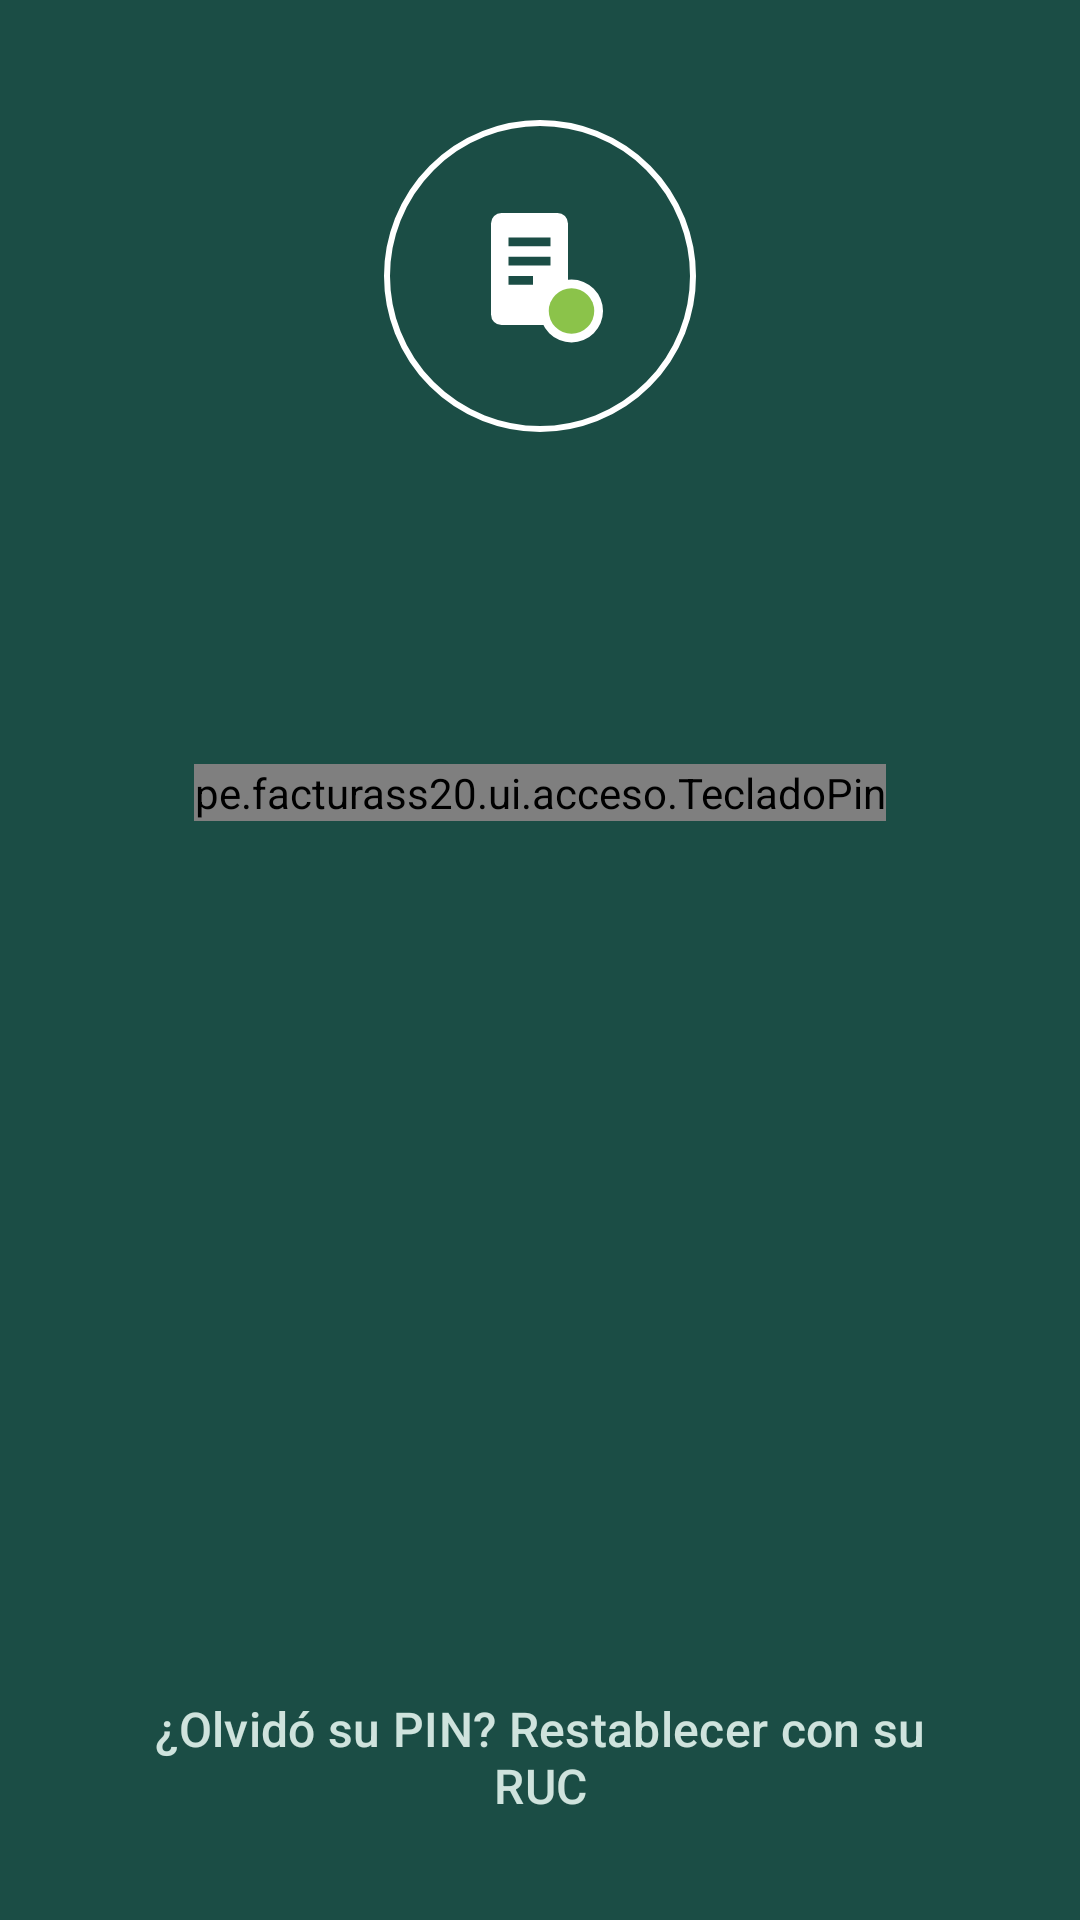

Produce the Android XML layout that renders to this screen, including the resource entries it uses.
<!-- AndroidManifest.xml: application theme Theme.FacturasS20 -->
<!-- res/layout/fragment_acceso.xml -->
<?xml version="1.0" encoding="utf-8"?>
<ScrollView
        xmlns:android="http://schemas.android.com/apk/res/android"
        xmlns:app="http://schemas.android.com/apk/res-auto"
        android:layout_width="match_parent"
        android:layout_height="match_parent"
        android:background="@color/color_primario"
        android:fillViewport="true">

    <LinearLayout
            android:layout_width="match_parent"
            android:layout_height="wrap_content"
            android:gravity="center_horizontal"
            android:orientation="vertical"
            android:paddingStart="@dimen/margen_amplio"
            android:paddingTop="40dp"
            android:paddingEnd="@dimen/margen_amplio"
            android:paddingBottom="24dp">

        <FrameLayout
                android:layout_width="@dimen/marca_diametro"
                android:layout_height="@dimen/marca_diametro"
                android:background="@drawable/fondo_circulo_borde_claro">

            <ImageView
                    android:layout_width="56dp"
                    android:layout_height="56dp"
                    android:layout_gravity="center"
                    android:importantForAccessibility="no"
                    android:src="@drawable/ic_marca"/>
        </FrameLayout>

        <TextView
                android:id="@+id/texto_saludo"
                android:layout_width="wrap_content"
                android:layout_height="wrap_content"
                android:layout_marginTop="20dp"
                android:gravity="center"
                android:textAppearance="@style/Texto.FacturasS20.TituloGrande"
                android:textColor="@color/color_superficie"
                android:accessibilityHeading="true"/>

        <TextView
                android:id="@+id/texto_instruccion"
                android:layout_width="wrap_content"
                android:layout_height="wrap_content"
                android:layout_marginTop="6dp"
                android:gravity="center"
                android:textAppearance="@style/Texto.FacturasS20.Dato"
                android:textColor="@color/color_texto_sobre_primario"/>

        <pe.facturass20.ui.acceso.TecladoPin
                android:id="@+id/teclado"
                android:layout_width="wrap_content"
                android:layout_height="wrap_content"
                android:layout_marginTop="28dp"
                app:sobreOscuro="true"/>

        <TextView
                android:id="@+id/texto_aviso"
                android:layout_width="wrap_content"
                android:layout_height="wrap_content"
                android:layout_marginTop="8dp"
                android:accessibilityLiveRegion="polite"
                android:gravity="center"
                android:minHeight="24dp"
                android:textAppearance="@style/Texto.FacturasS20.Dato"
                android:textColor="@color/color_alerta_sobre_primario"/>

        <Space
                android:layout_width="match_parent"
                android:layout_height="0dp"
                android:layout_weight="1"
                android:minHeight="16dp"/>

        <com.google.android.material.button.MaterialButton
                android:id="@+id/boton_huella"
                style="@style/Widget.FacturasS20.Boton.ContornoClaro"
                android:layout_width="match_parent"
                android:layout_height="wrap_content"
                android:layout_marginStart="32dp"
                android:layout_marginEnd="32dp"
                android:text="@string/p02_huella"
                android:visibility="gone"
                app:icon="@drawable/ic_huella"/>

        <com.google.android.material.button.MaterialButton
                android:id="@+id/boton_restablecer"
                style="@style/Widget.FacturasS20.Boton.Texto"
                android:layout_width="wrap_content"
                android:layout_height="wrap_content"
                android:layout_marginTop="8dp"
                android:text="@string/p02_olvido"
                android:textColor="@color/color_texto_sobre_primario"
                android:textStyle="normal"/>
    </LinearLayout>
</ScrollView>
<!-- resources referenced by this layout -->
<resources>
  <color name="color_alerta_sobre_primario">#FFCB52</color>
  <color name="color_primario">#1B4D45</color>
  <color name="color_superficie">#FFFFFF</color>
  <color name="color_texto_sobre_primario">#CFE3DD</color>
  <dimen name="marca_diametro">104dp</dimen>
  <dimen name="margen_amplio">24dp</dimen>
  <!-- drawable fondo_circulo_borde_claro (drawable) -->
  <shape xmlns:android="http://schemas.android.com/apk/res/android" android:shape="oval">
      <stroke android:width="2dp" android:color="@color/color_superficie"/>
  </shape>
  <string name="p02_huella">Ingresar con huella</string>
  <string name="p02_olvido">¿Olvidó su PIN? Restablecer con su RUC</string>
  <style name="Texto.FacturasS20.Dato" parent="TextAppearance.Material3.BodyLarge">
          <item name="android:textSize">@dimen/texto_dato</item>
          <item name="android:textColor">@color/color_texto</item>
      </style>
  <style name="Texto.FacturasS20.TituloGrande" parent="TextAppearance.Material3.HeadlineSmall">
          <item name="android:textSize">@dimen/texto_titulo_grande</item>
          <item name="android:textStyle">bold</item>
          <item name="android:textColor">@color/color_primario</item>
      </style>
  <style name="Theme.FacturasS20" parent="Base.Theme.FacturasS20" />
  <color name="color_acento">#8BC34A</color>
  <dimen name="texto_dato">16sp</dimen>
  <color name="color_texto">#1D2B28</color>
  <dimen name="texto_titulo_grande">26sp</dimen>
  <dimen name="boton_grande_alto">56dp</dimen>
  <color name="color_tecla_oscura_pulsada">#3A7A71</color>
  <style name="Forma.FacturasS20.Boton" parent="">
          <item name="cornerFamily">rounded</item>
          <item name="cornerSize">@dimen/radio_boton</item>
      </style>
  <dimen name="boton_alto">48dp</dimen>
  <dimen name="radio_boton">24dp</dimen>
  <color name="color_ok_claro">#E8F5E9</color>
  <color name="color_acento_oscuro">#5F8F2A</color>
  <color name="color_error">#C62828</color>
  <color name="color_error_claro">#FDECEA</color>
  <color name="color_texto2">#5E6E6A</color>
  <color name="color_borde">#DFE5E3</color>
  <color name="color_fondo">#F5F7F6</color>
  <style name="Forma.FacturasS20.Tarjeta" parent="">
          <item name="cornerFamily">rounded</item>
          <item name="cornerSize">@dimen/radio_tarjeta</item>
      </style>
  <style name="Widget.FacturasS20.Boton" parent="Widget.Material3.Button">
          <item name="android:minHeight">@dimen/boton_alto</item>
          <item name="android:textSize">@dimen/texto_dato</item>
          <item name="shapeAppearance">@style/Forma.FacturasS20.Boton</item>
      </style>
  <style name="Widget.FacturasS20.Tarjeta" parent="Widget.Material3.CardView.Outlined">
          <item name="cardBackgroundColor">@color/color_superficie</item>
          <item name="strokeColor">@color/color_borde</item>
          <item name="shapeAppearance">@style/Forma.FacturasS20.Tarjeta</item>
      </style>
  <style name="Widget.FacturasS20.Interruptor" parent="Widget.Material3.CompoundButton.MaterialSwitch">
          <item name="trackTint">@color/interruptor_pista</item>
          <item name="trackDecorationTint">@android:color/transparent</item>
          <item name="thumbTint">@color/color_superficie</item>
      </style>
  <dimen name="radio_tarjeta">14dp</dimen>
  <color name="color_ok">#2E7D32</color>
  <style name="ThemeOverlay.FacturasS20.Campo" parent="">
          <item name="editTextStyle">@style/Widget.FacturasS20.Campo.Texto</item>
      </style>
  <style name="Widget.FacturasS20.Campo.Texto" parent="Widget.Material3.TextInputEditText.OutlinedBox">
          <item name="android:minHeight">@dimen/campo_alto</item>
          <item name="android:textSize">18sp</item>
          <item name="android:textStyle">bold</item>
          <item name="android:textColor">@color/color_texto</item>
      </style>
  <dimen name="campo_alto">58dp</dimen>
</resources>
